3-way image classification set "resized" from GitHub (SuycoR/Clasificador_papayas); label vocabulary: mature, partially mature, unmature.

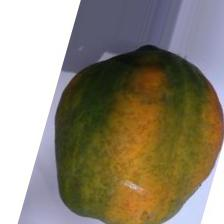
Label: partially mature

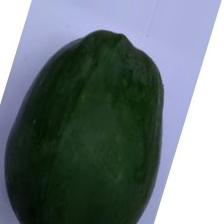
Label: unmature

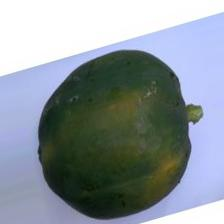
Label: unmature

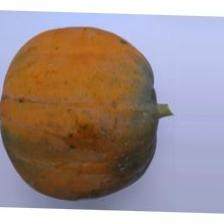
Label: mature

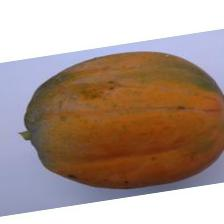
Label: mature

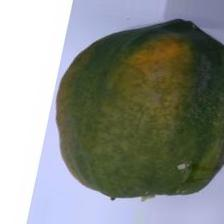
Label: partially mature
